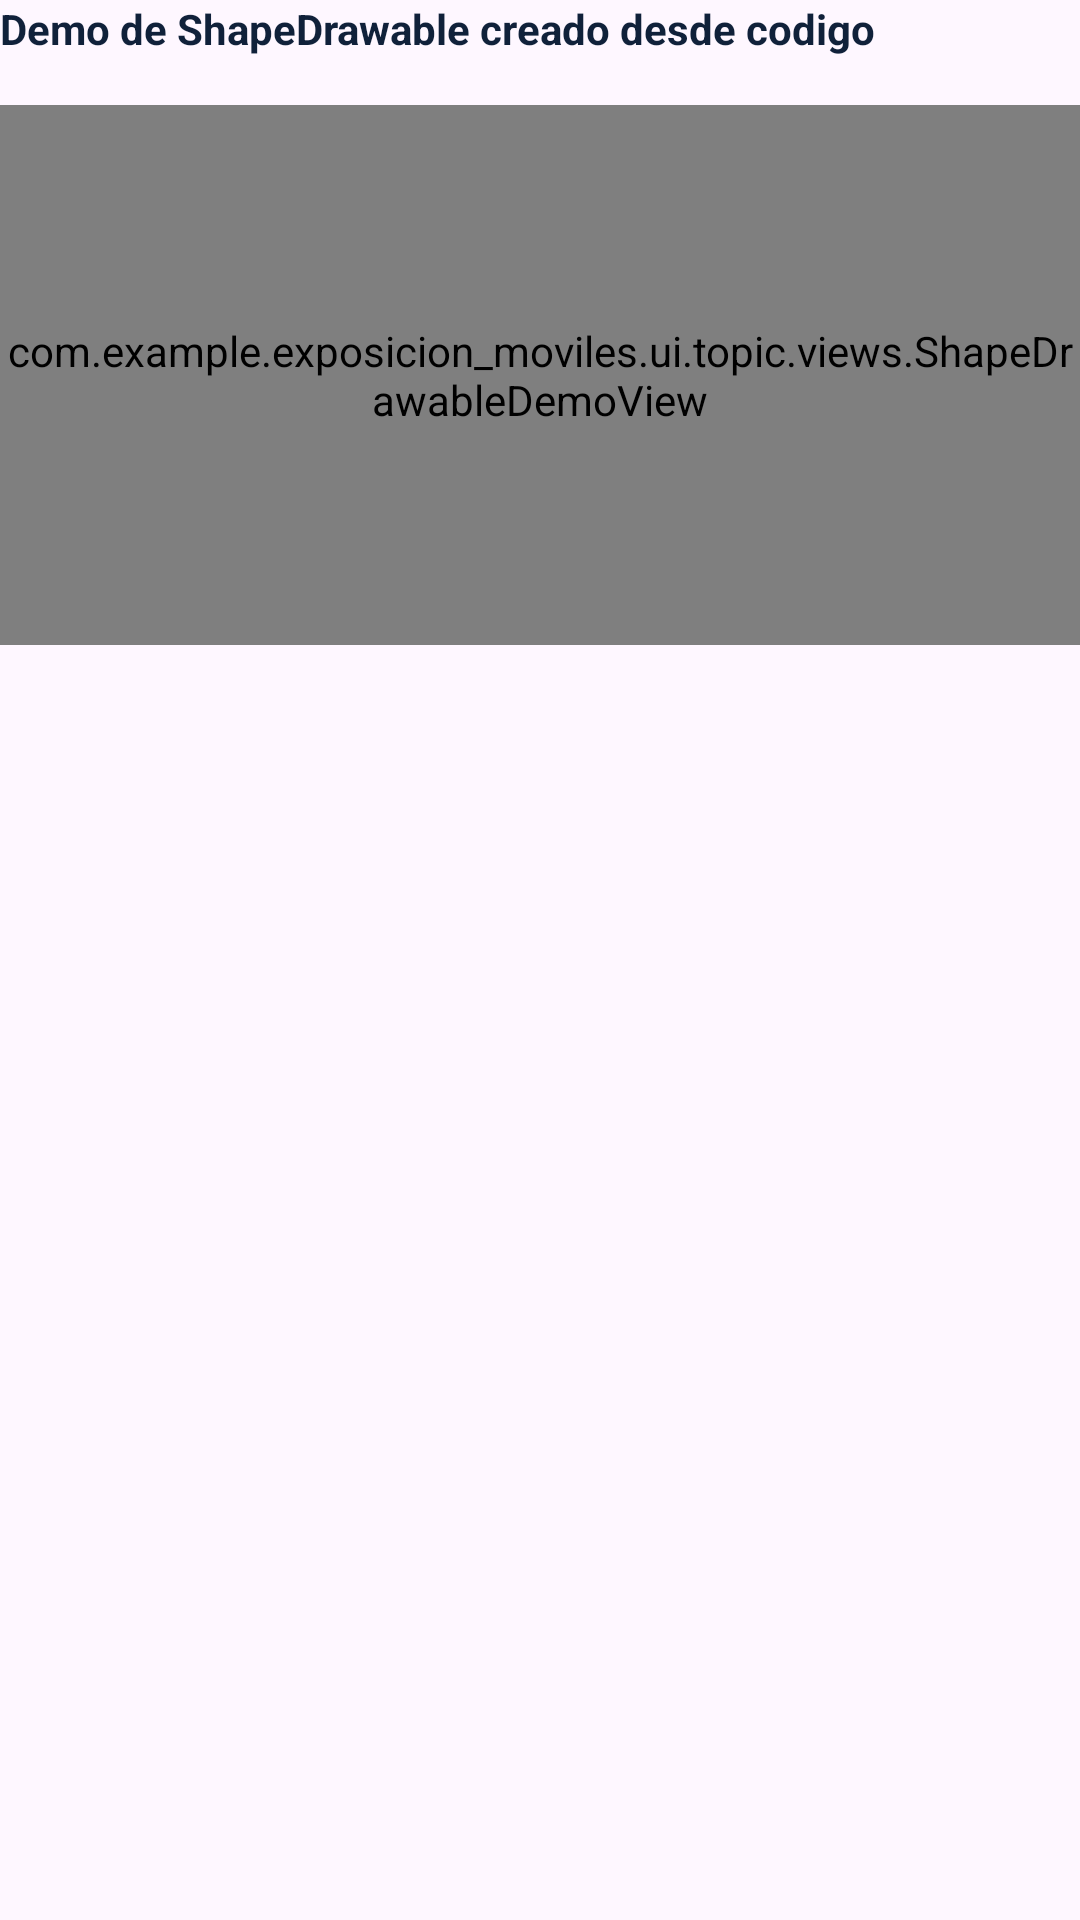

Layout XML and referenced resources for this Android screen:
<!-- AndroidManifest.xml: application theme Theme.Exposicion_Moviles -->
<!-- res/layout/topic_demo_shape.xml -->
<?xml version="1.0" encoding="utf-8"?>
<LinearLayout xmlns:android="http://schemas.android.com/apk/res/android"
    android:layout_width="match_parent"
    android:layout_height="wrap_content"
    android:orientation="vertical">

    <TextView
        android:layout_width="wrap_content"
        android:layout_height="wrap_content"
        android:text="Demo de ShapeDrawable creado desde codigo"
        android:textColor="@color/palette_text_primary"
        android:textStyle="bold" />

    <com.example.exposicion_moviles.ui.topic.views.ShapeDrawableDemoView
        android:layout_width="match_parent"
        android:layout_height="180dp"
        android:layout_marginTop="16dp"
        android:background="@color/palette_demo_surface" />
</LinearLayout>
<!-- resources referenced by this layout -->
<resources>
  <color name="palette_demo_surface">#EAF0F8</color>
  <color name="palette_text_primary">#10213A</color>
  <style name="Theme.Exposicion_Moviles" parent="Base.Theme.Exposicion_Moviles" />
  <style name="Base.Theme.Exposicion_Moviles" parent="Theme.Material3.Light.NoActionBar">
          <item name="colorPrimary">@color/palette_primary</item>
          <item name="colorSecondary">@color/palette_accent</item>
          <item name="android:statusBarColor">@color/palette_surface</item>
          <item name="android:navigationBarColor">@color/palette_surface</item>
      </style>
  <color name="palette_primary">#2563EB</color>
  <color name="palette_accent">#F97316</color>
  <color name="palette_surface">#FFFFFFFF</color>
</resources>
